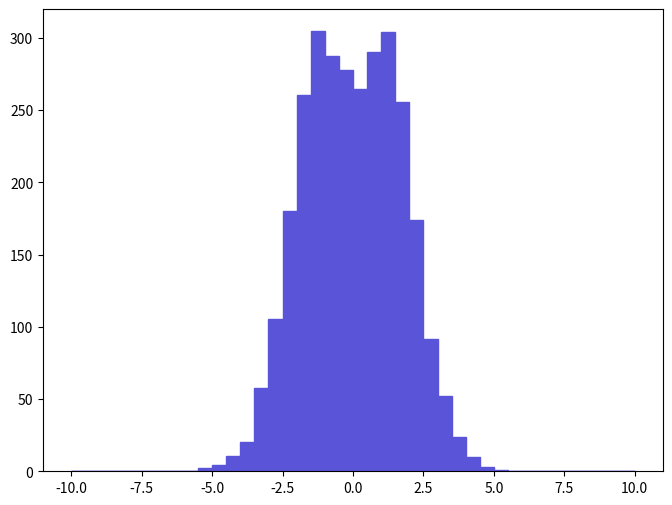

Write the Python code that produced this figure. (Note: this script raises an exception after producing the figure.)
def selection_14():

    # Library import
    import numpy
    import matplotlib
    import matplotlib.pyplot   as plt
    import matplotlib.gridspec as gridspec

    # Library version
    matplotlib_version = matplotlib.__version__
    numpy_version      = numpy.__version__

    # Histo binning
    xBinning = numpy.linspace(-10.0,10.0,41,endpoint=True)

    # Creating data sequence: middle of each bin
    xData = numpy.array([-9.75,-9.25,-8.75,-8.25,-7.75,-7.25,-6.75,-6.25,-5.75,-5.25,-4.75,-4.25,-3.75,-3.25,-2.75,-2.25,-1.75,-1.25,-0.75,-0.25,0.25,0.75,1.25,1.75,2.25,2.75,3.25,3.75,4.25,4.75,5.25,5.75,6.25,6.75,7.25,7.75,8.25,8.75,9.25,9.75])

    # Creating weights for histo: y15_ETA_0
    y15_ETA_0_weights = numpy.array([0.0,0.0,0.0,0.0,0.0,0.29824130158,0.29824130158,0.0,0.29824130158,2.38593001264,4.4736190237,10.7366900569,19.9821701059,57.5605703049,105.279200558,179.839500953,260.662901381,304.504401613,287.504601523,277.662601471,264.838301403,290.487001539,303.90790161,255.592801354,174.172900923,91.8583204866,51.8939802749,23.8593001264,9.54372105056,3.28065401738,1.19296500632,0.29824130158,0.0,0.0,0.0,0.0,0.0,0.0,0.0,0.0])

    # Creating a new Canvas
    fig   = plt.figure(figsize=(8,6),dpi=80)
    frame = gridspec.GridSpec(1,1)
    pad   = fig.add_subplot(frame[0])

    # Creating a new Stack
    pad.hist(x=xData, bins=xBinning, weights=y15_ETA_0_weights,\
             label="$unweighted\_events$", histtype="stepfilled", rwidth=1.0,\
             color="#5954d8", edgecolor="#5954d8", linewidth=1, linestyle="solid",\
             bottom=None, cumulative=False, normed=False, align="mid", orientation="vertical")


    # Axis
    plt.rc('text',usetex=False)
    plt.xlabel(r"$\eta$ $[ uv~_{1} ]$ ",\
               fontsize=16,color="black")
    plt.ylabel(r"$\mathrm{Events}$ $(\mathcal{L}_{\mathrm{int}} = 10\ \mathrm{fb}^{-1})$ ",\
               fontsize=16,color="black")

    # Boundary of y-axis
    ymax=(y15_ETA_0_weights).max()*1.1
    #ymin=0 # linear scale
    ymin=min([x for x in (y15_ETA_0_weights) if x])/100. # log scale
    plt.gca().set_ylim(ymin,ymax)

    # Log/Linear scale for X-axis
    plt.gca().set_xscale("linear")
    #plt.gca().set_xscale("log",nonposx="clip")

    # Log/Linear scale for Y-axis
    #plt.gca().set_yscale("linear")
    plt.gca().set_yscale("log",nonposy="clip")

    # Saving the image
    plt.savefig('../../HTML/MadAnalysis5job_0/selection_14.png')
    plt.savefig('../../PDF/MadAnalysis5job_0/selection_14.png')
    plt.savefig('../../DVI/MadAnalysis5job_0/selection_14.eps')

# Running!
if __name__ == '__main__':
    selection_14()
